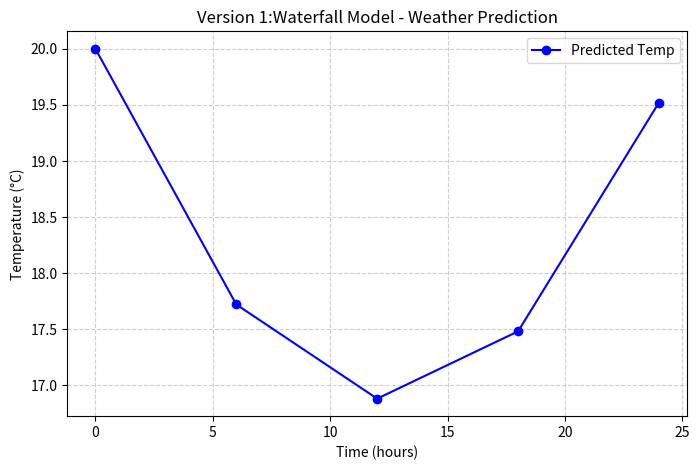

Write the Python code that produced this figure.
# ===== VERSION 1: WATERFALL MODEL =====
import matplotlib.pyplot as plt
import numpy as np

print("=== WATERFALL MODEL ===")

# Quadratic model function (U-shape parabola)
def quadratic_weather_model(hour):
    a, b, c = 0.02, -0.5, 20   # U-shape
    return a * (hour ** 2) + b * hour + c

# Hours (every 6 hrs - sequential like waterfall)
hours = np.arange(0, 25, 6)
temps = []

# Predictions
phases = ["Plan", "Develop", "Test", "Deliver", "Maintain"]
for i, hour in enumerate(hours):
    temp = quadratic_weather_model(hour)
    temps.append(temp)
    print(f"{phases[i]} -> Time: {hour} hrs -> Predicted Temp: {temp:.2f}°C")

# Plot the graph
plt.figure(figsize=(8,5))
plt.plot(hours, temps, marker='o', linestyle='-', color='b', label="Predicted Temp")
plt.title("Version 1:Waterfall Model - Weather Prediction")
plt.xlabel("Time (hours)")
plt.ylabel("Temperature (°C)")
plt.grid(True, linestyle="--", alpha=0.6)
plt.legend()

# Save instead of show
plt.savefig("waterfall_model_plot.png")
plt.close()

print("\nGraph saved as 'waterfall_model_v4.png' in your repository.")
